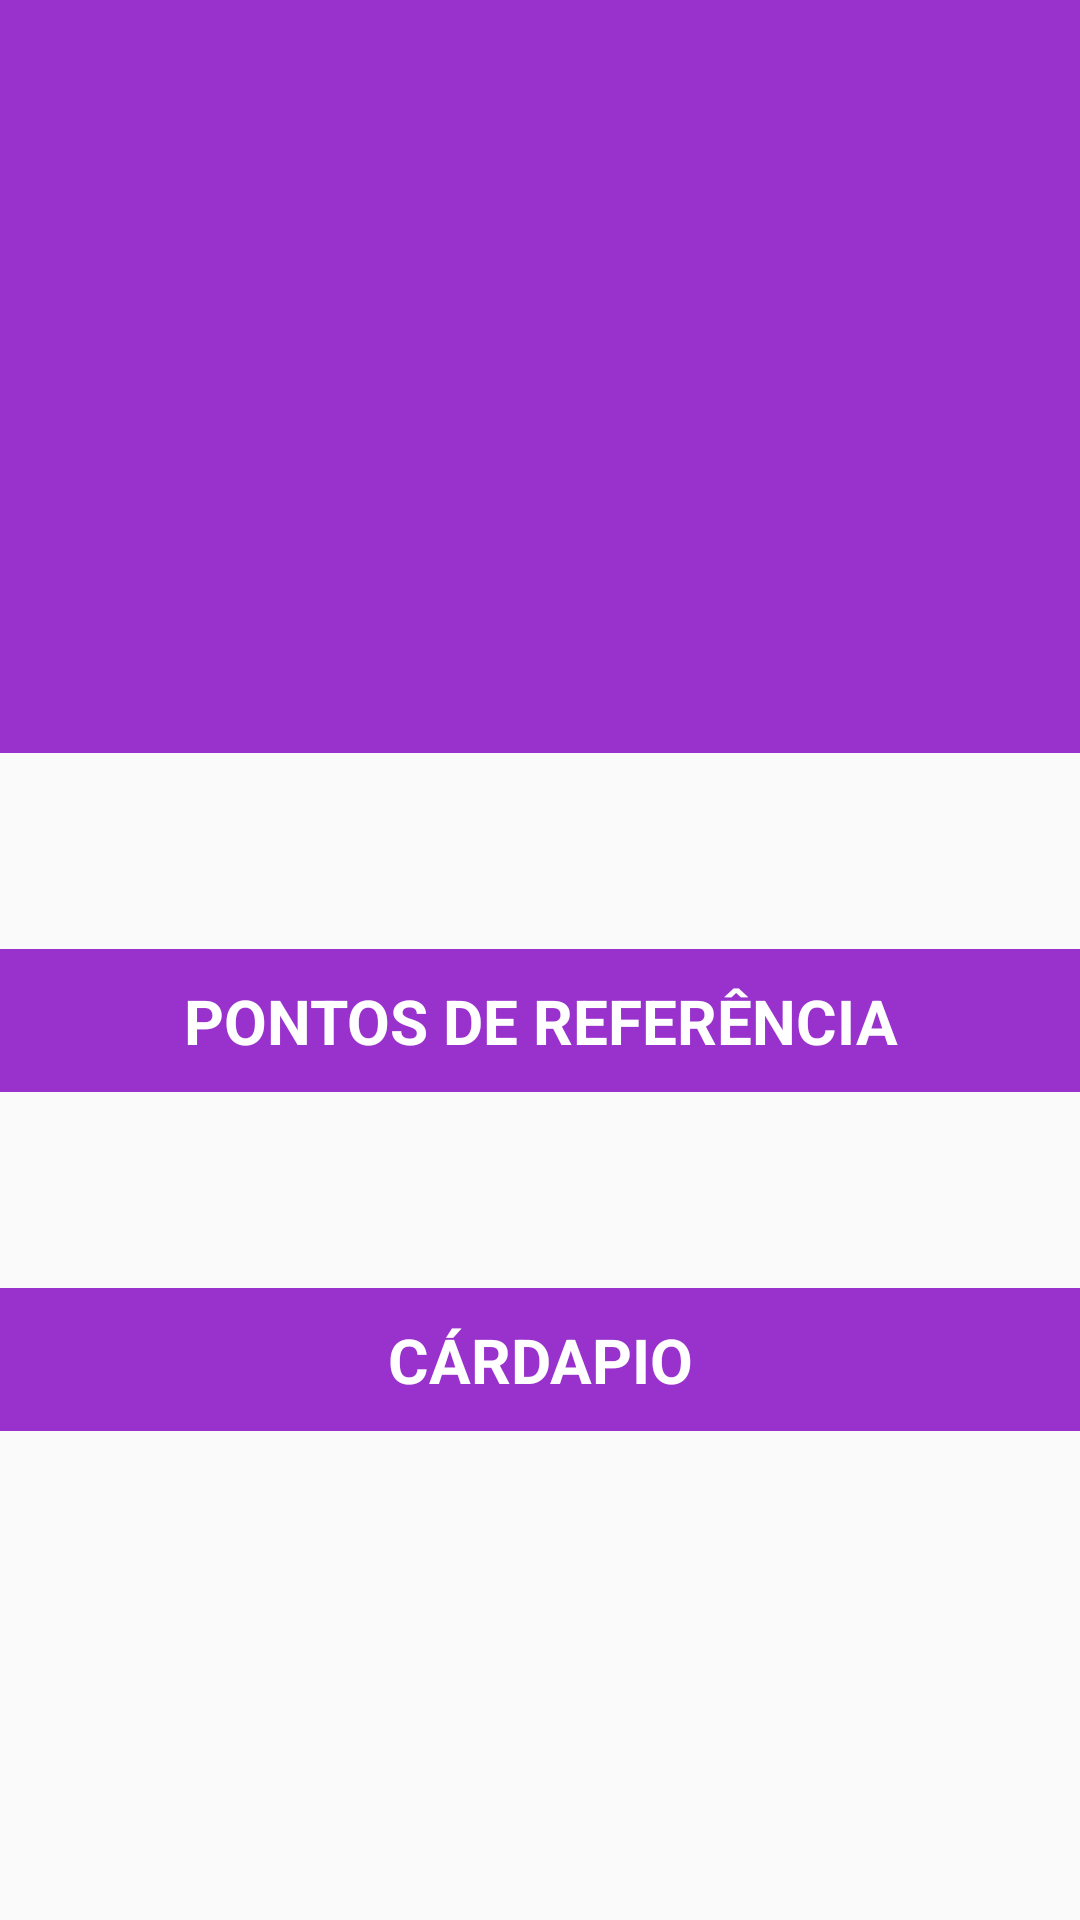

Produce the Android XML layout that renders to this screen, including the resource entries it uses.
<!-- AndroidManifest.xml: application theme AppTheme -->
<!-- res/layout/activity_profile_shop.xml -->
<?xml version="1.0" encoding="utf-8"?>
<androidx.core.widget.NestedScrollView
    xmlns:android="http://schemas.android.com/apk/res/android"
    xmlns:app="http://schemas.android.com/apk/res-auto"
    xmlns:tools="http://schemas.android.com/tools"
    android:layout_width="match_parent"
    android:layout_height="match_parent"
    tools:context="com.acheiAqui.View.ProfileShopActivity">

    
    <androidx.appcompat.widget.LinearLayoutCompat
        android:layout_width="match_parent"
        android:layout_height="match_parent"
        android:orientation="vertical">

        <androidx.appcompat.widget.LinearLayoutCompat
            android:layout_width="match_parent"
            android:layout_height="match_parent"
            android:background="@color/colorPrimaryDark"
            android:orientation="vertical">

            <androidx.appcompat.widget.AppCompatImageView
                android:id="@+id/profile_image_shop"
                android:layout_width="match_parent"
                android:layout_height="182dp"
                android:layout_marginBottom="10pt" />

            <androidx.appcompat.widget.AppCompatTextView
                android:id="@+id/profile_name_shop"
                android:layout_width="wrap_content"
                android:layout_height="wrap_content"
                android:layout_gravity="center"
                android:layout_marginBottom="10pt"
                android:maxLines="1"
                android:singleLine="true"
                android:textAllCaps="true"
                android:textColor="@color/btn_text_color"
                android:textSize="10pt"
                android:textStyle="bold" />

        </androidx.appcompat.widget.LinearLayoutCompat>

        <androidx.appcompat.widget.LinearLayoutCompat
            android:layout_width="match_parent"
            android:layout_height="match_parent"
            android:orientation="vertical">

            <androidx.appcompat.widget.AppCompatTextView
                android:id="@+id/profile_info_shop"
                android:layout_width="wrap_content"
                android:layout_height="wrap_content"
                android:layout_gravity="center"
                android:layout_margin="20sp"
                android:layout_marginLeft="30sp"
                android:maxLines="1"
                android:singleLine="true"
                android:textColor="@color/colorPrimary"
                android:textSize="9pt" />

            <androidx.appcompat.widget.AppCompatTextView
                android:id="@+id/label_reference_point_shop"
                android:layout_width="match_parent"
                android:layout_height="wrap_content"
                android:gravity="center"
                android:maxLines="1"
                android:singleLine="true"
                android:text="@string/profile_referene_point"
                android:textAllCaps="true"
                android:background="@color/colorPrimaryDark"
                android:textColor="@color/txt_white"
                android:textSize="10pt"
                android:textStyle="bold"
                android:padding="10sp"
               />

            <androidx.appcompat.widget.AppCompatTextView
                android:id="@+id/profile_reference_point"
                android:layout_width="wrap_content"
                android:layout_height="wrap_content"
                android:layout_gravity="center"
                android:layout_margin="20sp"
                android:maxLines="1"
                android:singleLine="true"
                android:textColor="@color/colorPrimary"
                android:textSize="9pt" />

            <androidx.appcompat.widget.AppCompatTextView
                android:id="@+id/label_food_shop"
                android:layout_width="match_parent"
                android:layout_height="wrap_content"
                android:gravity="center"
                android:maxLines="1"
                android:singleLine="true"
                android:text="@string/profile_food_shop"
                android:textAllCaps="true"
                android:background="@color/colorPrimaryDark"
                android:textColor="@color/txt_white"
                android:textSize="10pt"
                android:textStyle="bold"
                android:padding="10sp"/>

            <androidx.appcompat.widget.AppCompatTextView
                android:id="@+id/profile_foods_shop"
                android:layout_width="wrap_content"
                android:layout_height="wrap_content"
                android:inputType="textMultiLine"
                android:maxLines="7"
                android:singleLine="true"
                android:textColor="@color/colorPrimary"
                android:textSize="9pt"
                android:layout_gravity="center"
                android:gravity="center"
                android:layout_margin="20sp"/>

        </androidx.appcompat.widget.LinearLayoutCompat>

    </androidx.appcompat.widget.LinearLayoutCompat>

</androidx.core.widget.NestedScrollView>
<!-- resources referenced by this layout -->
<resources>
  <color name="btn_text_color">#ffffff</color>
  <color name="colorPrimary">#4B0082</color>
  <color name="colorPrimaryDark">#9932CC</color>
  <color name="txt_white">#ffffff</color>
  <string name="profile_food_shop">Cárdapio</string>
  <string name="profile_referene_point">Pontos de referência</string>
  <style name="AppTheme" parent="Theme.MaterialComponents.Light.NoActionBar.Bridge">
  
          <item name="colorPrimary">@color/colorPrimary</item>
          <item name="colorPrimaryDark">@color/colorPrimaryDark</item>
          <item name="colorAccent">@color/colorAccent</item>
          <item name="backgroundColor">@color/backgroundColor</item>
      </style>
  <color name="colorAccent">#8A2BE2</color>
  <color name="backgroundColor"> #BA68C8 </color>
</resources>
